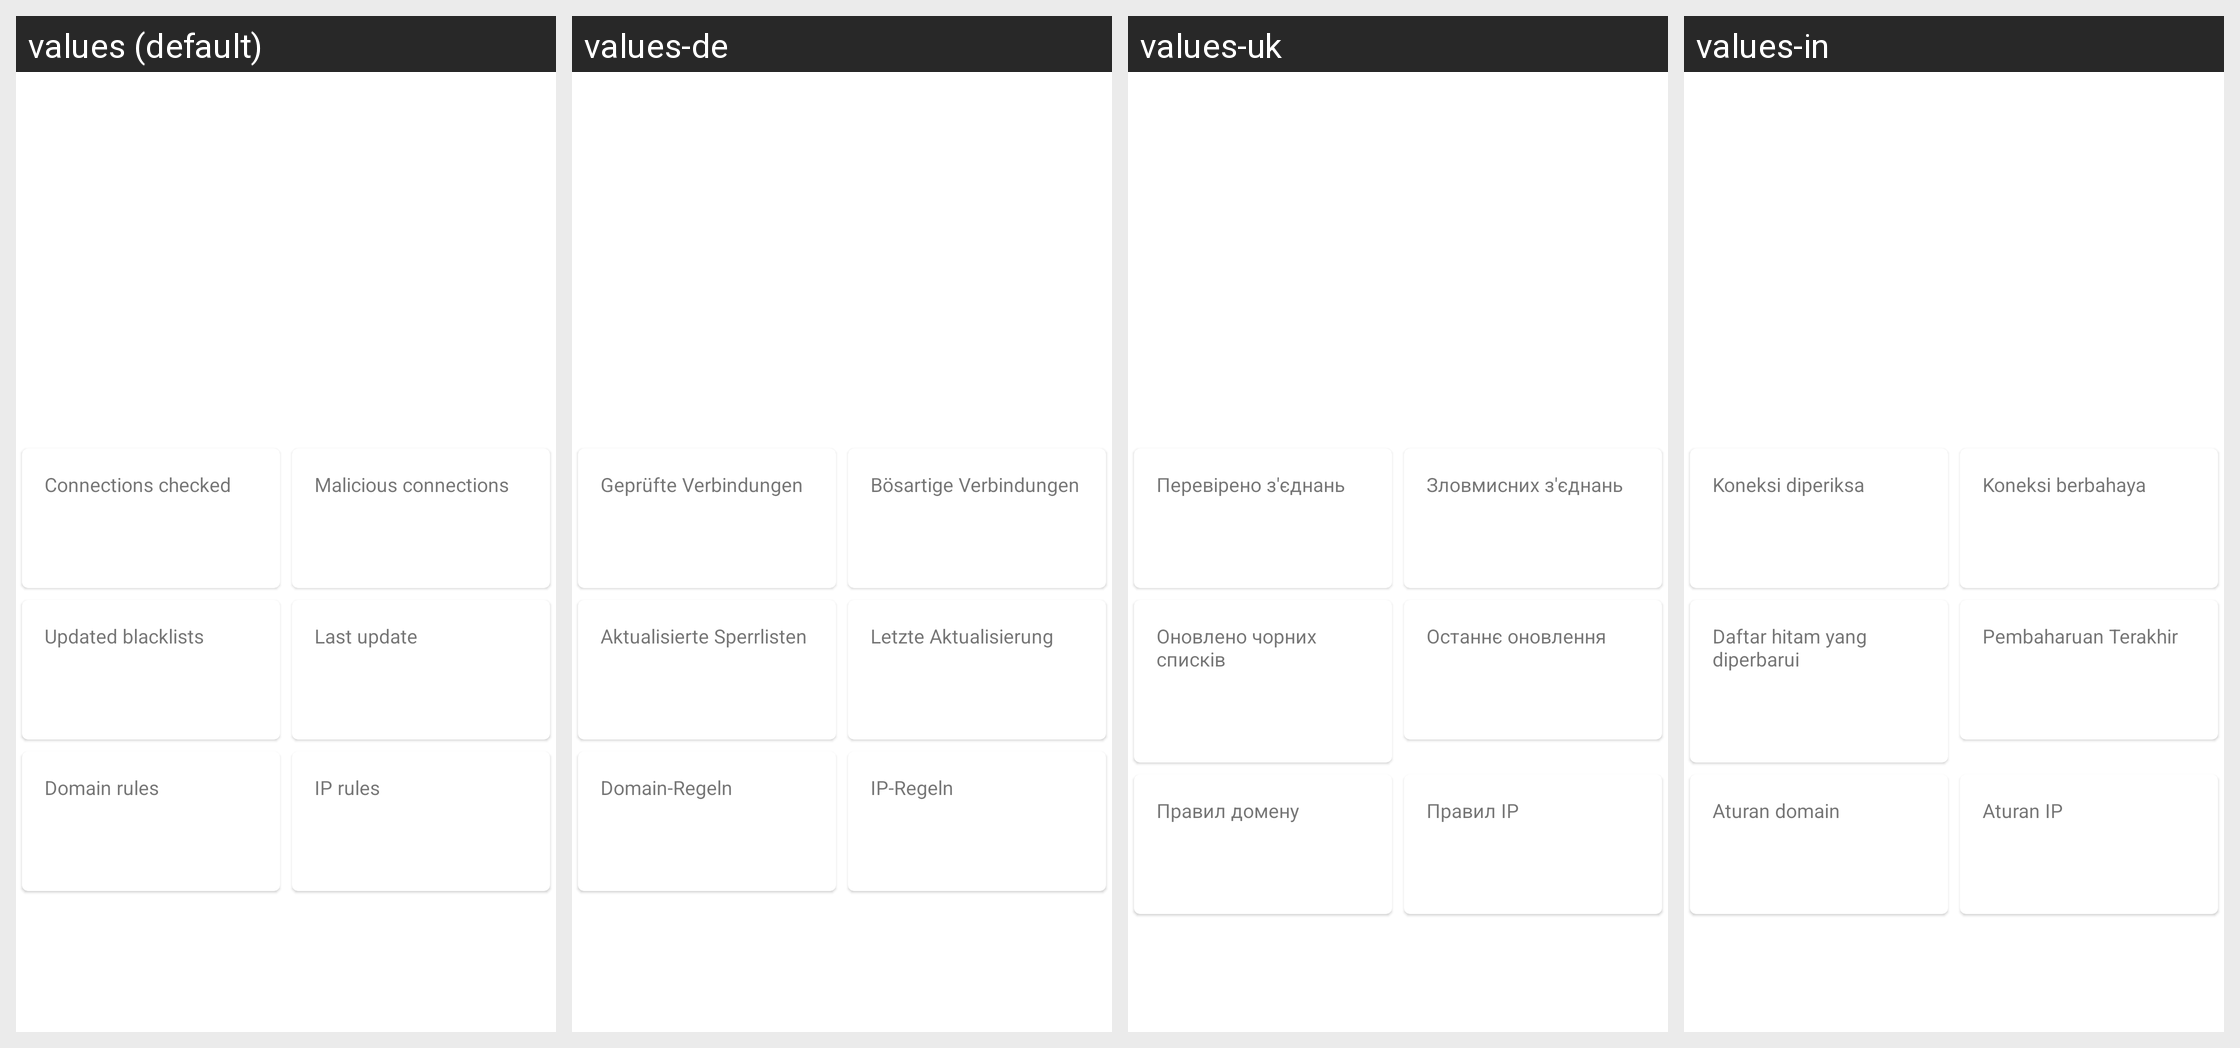

Here is an Android app screen in its default locale and in the app's own translations. Write out the translated-string differences for the strings that appear on this screen.
Android screen res/layout/malware_detection_status.xml rendered under 4 locales, left to right: values (default), values-de, values-uk, values-in. Device: Nexus 5 (rendered at 1080×1920; each locale shown at half size, 540×960, under a caption strip naming it); theme AppTheme.
Other locales in the repository, not shown: values-ar, values-es, values-fr, values-it, values-ja, values-ko, values-nb-rNO, values-pl, values-pt-rBR, values-ru, values-tr, values-zh-rCN.
Strings drawn on this screen, with the default value and each locale's value (text and hints the layout hard-codes, and strings that could not be matched under every locale, appear in the picture but are not listed):

connections_checked
  values: Connections checked
  values-de: Geprüfte Verbindungen
  values-uk: Перевірено з'єднань
  values-in: Koneksi diperiksa

malicious_connections
  values: Malicious connections
  values-de: Bösartige Verbindungen
  values-uk: Зловмисних з'єднань
  values-in: Koneksi berbahaya

updated_blacklists
  values: Updated blacklists
  values-de: Aktualisierte Sperrlisten
  values-uk: Оновлено чорних списків
  values-in: Daftar hitam yang diperbarui

last_blacklists_update
  values: Last update
  values-de: Letzte Aktualisierung
  values-uk: Останнє оновлення
  values-in: Pembaharuan Terakhir

domain_rules
  values: Domain rules
  values-de: Domain-Regeln
  values-uk: Правил домену
  values-in: Aturan domain

ip_rules
  values: IP rules
  values-de: IP-Regeln
  values-uk: Правил IP
  values-in: Aturan IP
